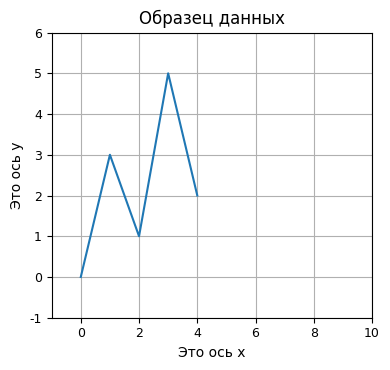

Reproduce this figure in Python.
DPI = 600   # разрешающая способность файла png: дисплей=300, публикация=600

from matplotlib import rcParams
rcParams['font.family']     = 'sans-serif'
rcParams['font.sans-serif'] = ['Ubuntu Condensed']
rcParams['figure.figsize']  = (4, 3.8)
rcParams['legend.fontsize'] = 10
rcParams['xtick.labelsize'] = 9
rcParams['ytick.labelsize'] = 9

# Эта программа выводит простой линейный график.
import matplotlib.pyplot as plt

def main():
    # Создать списки для координат X и Y каждой точки данных.
    x_coords = [0, 1, 2, 3, 4]
    y_coords = [0, 3, 1, 5, 2]

    # Построить линейный график.
    plt.plot(x_coords, y_coords)

    # Добавить заголовок.
    plt.title('Образец данных')

    # Добавить на оси описательные метки.
    plt.xlabel('Это ось x')
    plt.ylabel('Это ось y')

    # Задать границы осей.
    plt.xlim(xmin=-1, xmax=10)
    plt.ylim(ymin=-1, ymax=6)

    # Добавить сетку.
    plt.grid(True)

    # Показать линейный график.
    plt.tight_layout()
    plt.savefig('07_03.png', dpi=DPI)    
    plt.show()

if __name__ == '__main__':
    main()